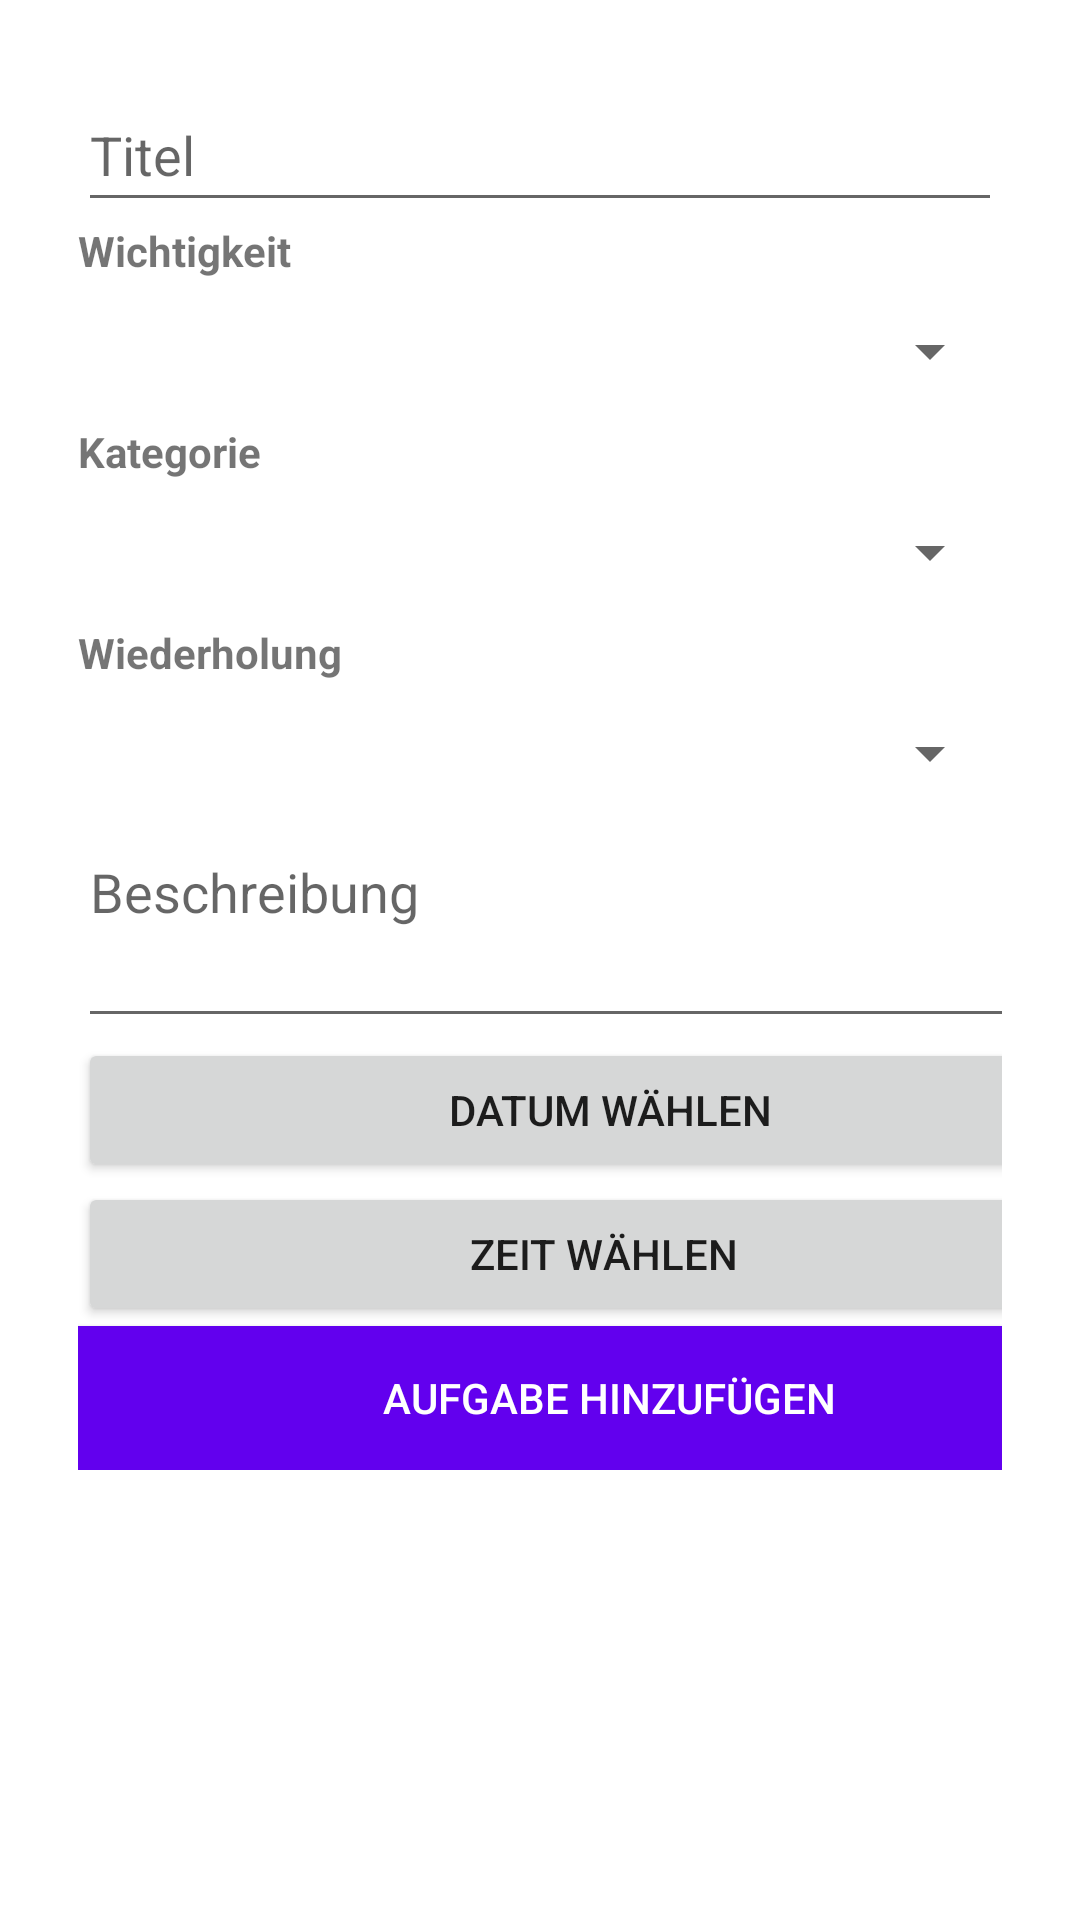

This screen was rendered from an Android layout file. Write that file and the resources it references.
<!-- AndroidManifest.xml: application theme Theme.EliasUndKyAnh -->
<!-- res/layout/fragment_add_todo.xml -->
<?xml version="1.0" encoding="utf-8"?>
<ScrollView xmlns:android="http://schemas.android.com/apk/res/android"
    android:layout_width="match_parent"
    android:layout_height="match_parent">

    <LinearLayout
        android:layout_width="match_parent"
        android:layout_height="wrap_content"
        android:orientation="vertical"
        android:padding="26dp">

        
        <EditText
            android:id="@+id/input_todo_title"
            android:layout_width="match_parent"
            android:layout_height="wrap_content"
            android:hint="@string/titel"
            android:inputType="text"
            android:minHeight="48dp" />


        
        <TextView
            android:layout_width="match_parent"
            android:layout_height="wrap_content"
            android:text="@string/wichtigkeit"
            android:textStyle="bold" />

        <Spinner
            android:id="@+id/spinner_importance"
            android:layout_width="match_parent"
            android:layout_height="wrap_content"
            android:minHeight="48dp" />

        
        <TextView
            android:layout_width="match_parent"
            android:layout_height="wrap_content"
            android:text="@string/kategorie"
            android:textStyle="bold" />

        <Spinner
            android:id="@+id/spinner_category"
            android:layout_width="match_parent"
            android:layout_height="wrap_content"
            android:minHeight="48dp" />

        
        <TextView
            android:layout_width="match_parent"
            android:layout_height="wrap_content"
            android:text="Wiederholung"
            android:textStyle="bold" />

        
        <Spinner
            android:id="@+id/spinner_repetition"
            android:layout_width="match_parent"
            android:layout_height="wrap_content"
            android:minHeight="48dp" />

        <EditText
            android:id="@+id/input_todo_description"
            android:layout_width="350dp"
            android:layout_height="71dp"
            android:gravity="top"
            android:hint="@string/beschreibung"
            android:inputType="textMultiLine"
            android:lines="3" />

        
        <Button
            android:id="@+id/btn_date_picker"
            android:layout_width="355dp"
            android:layout_height="wrap_content"
            android:text="@string/datum_w_hlen" />

        
        <Button
            android:id="@+id/btn_time_picker"
            android:layout_width="350dp"
            android:layout_height="wrap_content"
            android:text="@string/zeit_w_hlen" />

        
        <Button
            android:id="@+id/btn_add_todo"
            android:layout_width="354dp"
            android:layout_height="wrap_content"
            android:background="@color/purple_500"
            android:text="@string/aufgabe_hinzuf_gen"
            android:textColor="@android:color/white" />
    </LinearLayout>
</ScrollView>
<!-- resources referenced by this layout -->
<resources>
  <string name="aufgabe_hinzuf_gen">Aufgabe hinzufügen</string>
  <string name="beschreibung">Beschreibung</string>
  <string name="datum_w_hlen">Datum wählen</string>
  <string name="kategorie">Kategorie</string>
  <string name="titel">Titel</string>
  <string name="wichtigkeit">Wichtigkeit</string>
  <string name="zeit_w_hlen">Zeit wählen</string>
  <style name="Theme.EliasUndKyAnh" parent="Theme.MaterialComponents.DayNight.DarkActionBar">
          
          <item name="colorPrimary">@color/purple_500</item>
          <item name="colorPrimaryVariant">@color/purple_700</item>
          <item name="colorOnPrimary">@color/white</item>
          
          <item name="colorSecondary">@color/teal_200</item>
          <item name="colorSecondaryVariant">@color/teal_700</item>
          <item name="colorOnSecondary">@color/black</item>
          
          <item name="android:statusBarColor">?attr/colorPrimaryVariant</item>
          
      </style>
  <!-- not gathered from this repository: default colours our renderer supplied (Android Studio template values) -->
  <color name="purple_500">#FF6200EE</color>
  <color name="purple_700">#FF3700B3</color>
  <color name="teal_200">#FF03DAC5</color>
  <color name="teal_700">#FF018786</color>
  <color name="black">#FF000000</color>
  <color name="white">#FFFFFFFF</color>
</resources>
